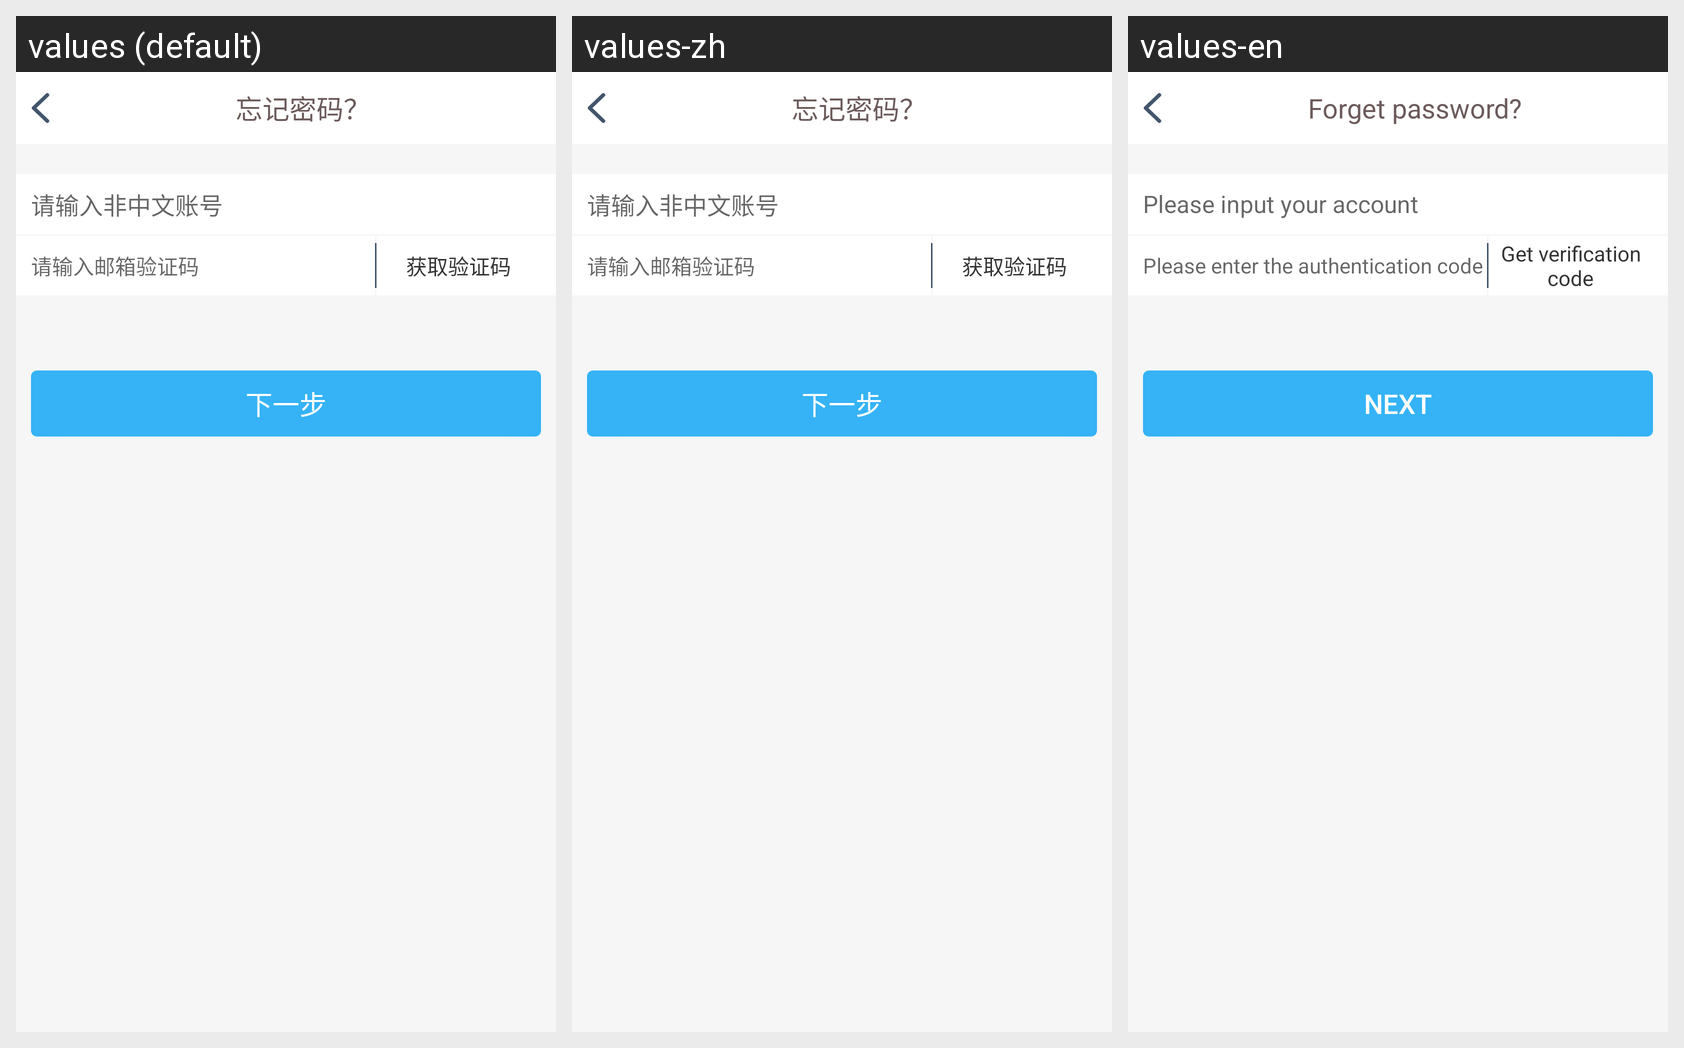

The same Android screen rendered under several of its app's locales, left to right. List the strings drawn on it with the default value and each locale's translation.
Android screen res/layout/activity_forget_password.xml rendered under 3 locales, left to right: values (default), values-zh, values-en. Device: Nexus 5 (rendered at 1080×1920; each locale shown at half size, 540×960, under a caption strip naming it); theme Theme.AppCompat.Light.NoActionBar.
Strings drawn on this screen, with the default value and each locale's value (text and hints the layout hard-codes appear in the picture but are not listed):

string040
  values: 忘记密码？
  values-zh: 忘记密码？
  values-en: Forget password?

string042
  values: 请输入非中文账号
  values-zh: 请输入非中文账号
  values-en: Please input your account

string044
  values: 请输入邮箱验证码
  values-zh: 请输入邮箱验证码
  values-en: Please enter the authentication code

string043
  values: 获取验证码
  values-zh: 获取验证码
  values-en: Get verification code

string047
  values: 下一步
  values-zh: 下一步
  values-en: next
